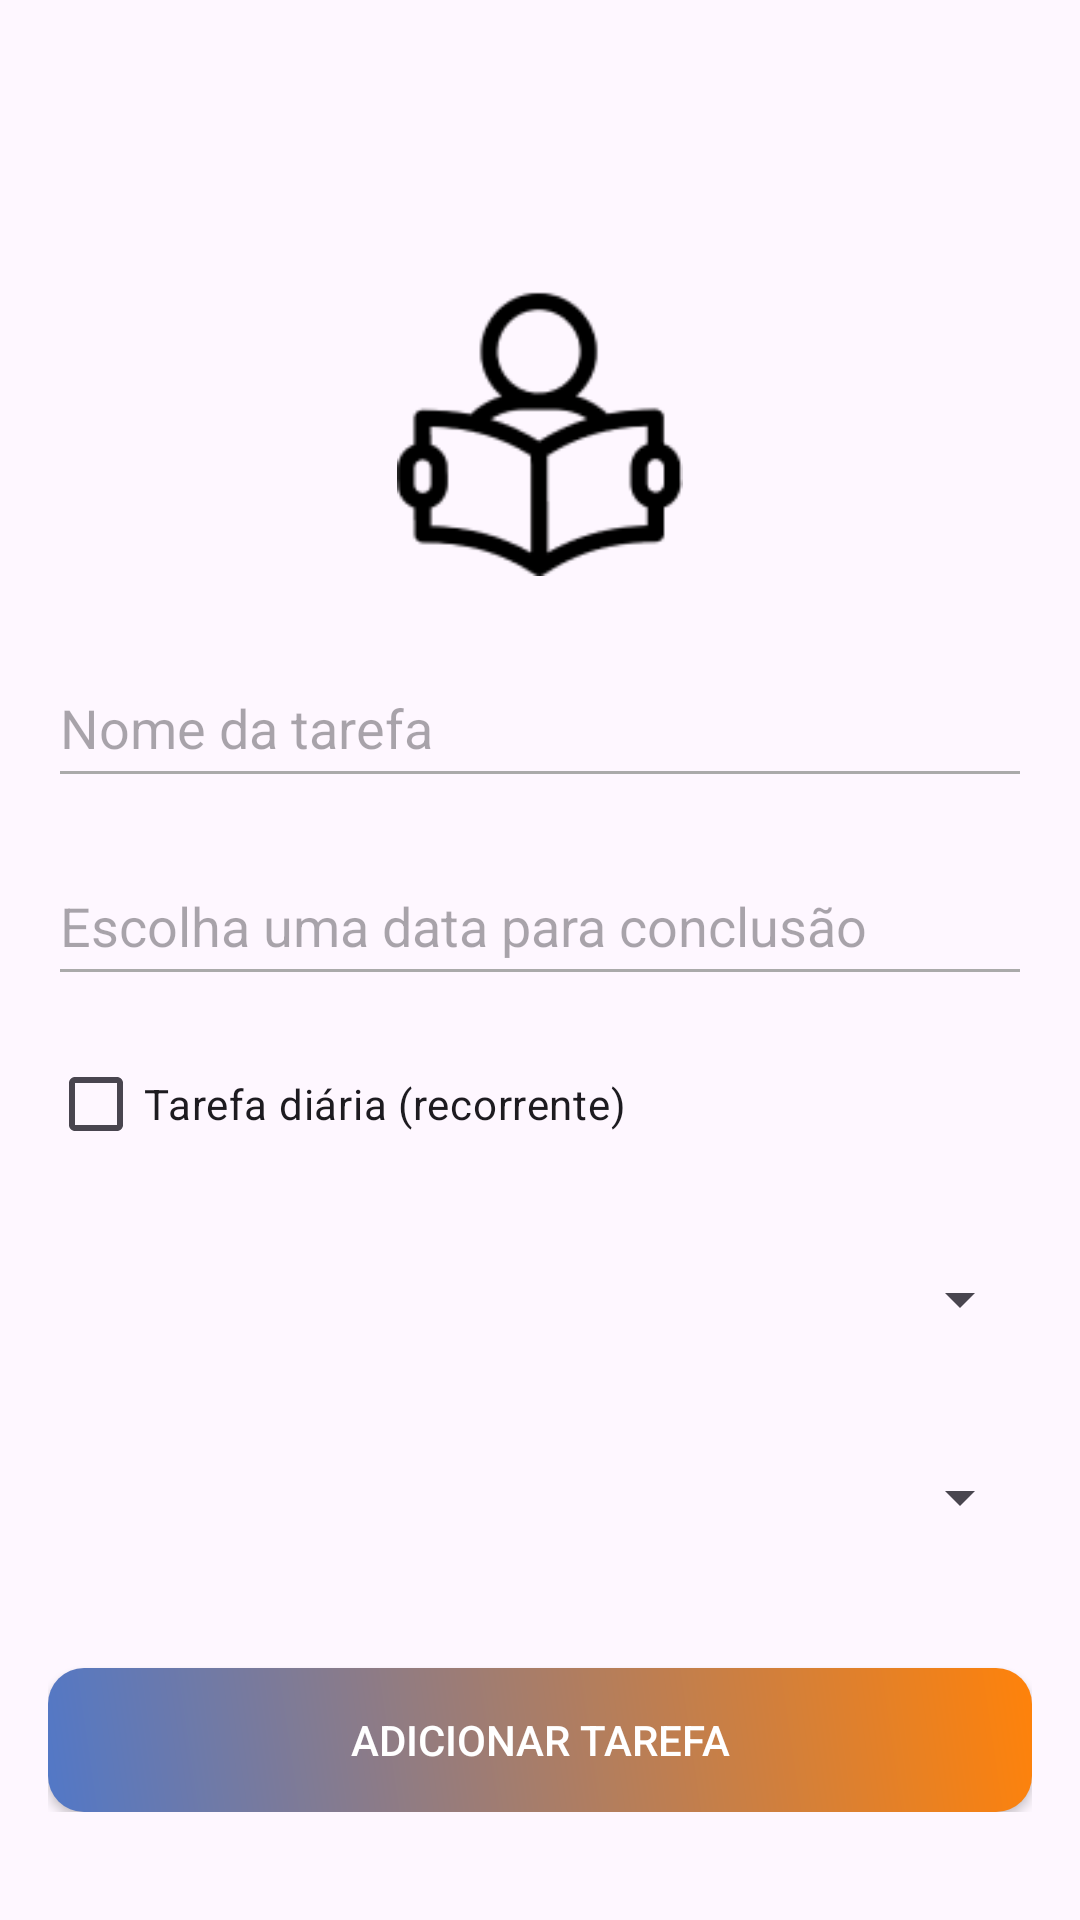

Here is an Android app screen rendered from its layout file. Give the layout XML and the strings, colors and styles it references.
<!-- AndroidManifest.xml: application theme Theme.TaskLock -->
<!-- res/layout/fragment_adicionartarefa.xml -->
<?xml version="1.0" encoding="utf-8"?>
<androidx.constraintlayout.widget.ConstraintLayout
    xmlns:android="http://schemas.android.com/apk/res/android"
    xmlns:app="http://schemas.android.com/apk/res-auto"
    xmlns:tools="http://schemas.android.com/tools"
    android:layout_width="match_parent"
    android:layout_height="match_parent"
    tools:context=".ui.adicionartarefa.AdicionarTarefaFragment">

    <ScrollView
        android:layout_width="match_parent"
        android:layout_height="match_parent"
        android:padding="16dp"
        android:clipToPadding="false"
        android:layout_marginTop="?attr/actionBarSize">

        <LinearLayout
            android:layout_width="match_parent"
            android:layout_height="wrap_content"
            android:orientation="vertical">

            
            <ImageView
                android:id="@+id/imgIlustracao"
                android:layout_width="96dp"
                android:layout_height="96dp"
                android:layout_gravity="center_horizontal"
                android:layout_marginTop="16dp"
                android:contentDescription="Ícone da tarefa"
                android:src="@drawable/ic_estudos"
                android:scaleType="fitCenter" />

            
            <EditText
                android:id="@+id/edtNomeTarefa"
                android:layout_width="match_parent"
                android:layout_height="50dp"
                android:layout_marginTop="24dp"
                android:backgroundTint="#AAAAAA"
                android:hint="Nome da tarefa"
                android:inputType="text" />

            
            <EditText
                android:id="@+id/edtDataConclusao"
                android:layout_width="match_parent"
                android:layout_height="50dp"
                android:layout_marginTop="16dp"
                android:backgroundTint="#AAAAAA"
                android:hint="Escolha uma data para conclusão"
                android:inputType="date" />

            
            <CheckBox
                android:id="@+id/checkRecorrente"
                android:layout_width="wrap_content"
                android:layout_height="wrap_content"
                android:layout_marginTop="12dp"
                android:text="Tarefa diária (recorrente)" />

            
            <Spinner
                android:id="@+id/spinnerTipoTarefa"
                android:layout_width="match_parent"
                android:layout_height="50dp"
                android:layout_marginTop="16dp" />

            
            <Spinner
                android:id="@+id/spinnerPrioridade"
                android:layout_width="match_parent"
                android:layout_height="50dp"
                android:layout_marginTop="16dp" />

            
            <androidx.appcompat.widget.AppCompatButton
                android:id="@+id/btnAdicionarTarefa"
                android:layout_width="match_parent"
                android:layout_height="wrap_content"
                android:layout_marginTop="32dp"
                android:background="@drawable/btn_icon_start"
                android:text="Adicionar Tarefa"
                android:textAllCaps="true"
                android:textColor="@color/white" />

        </LinearLayout>
    </ScrollView>
</androidx.constraintlayout.widget.ConstraintLayout>
<!-- resources referenced by this layout -->
<resources>
  <color name="white">#FFFFFFFF</color>
  <!-- drawable btn_icon_start (drawable) -->
  <?xml version="1.0" encoding="utf-8"?>
  <shape xmlns:android="http://schemas.android.com/apk/res/android"
      android:shape="rectangle">
      <corners android:radius="12dp" />
      <gradient
          android:type="linear"
          android:angle="45"
          android:startColor="#5278C7"
          android:endColor="#FF820A" />
  </shape>
  <!-- drawable ic_estudos: png bitmap (drawable, 4003 bytes) -->
  <style name="Theme.TaskLock" parent="Base.Theme.TaskLock" />
  <style name="Base.Theme.TaskLock" parent="Theme.Material3.DayNight.NoActionBar">
          
          
      </style>
</resources>
